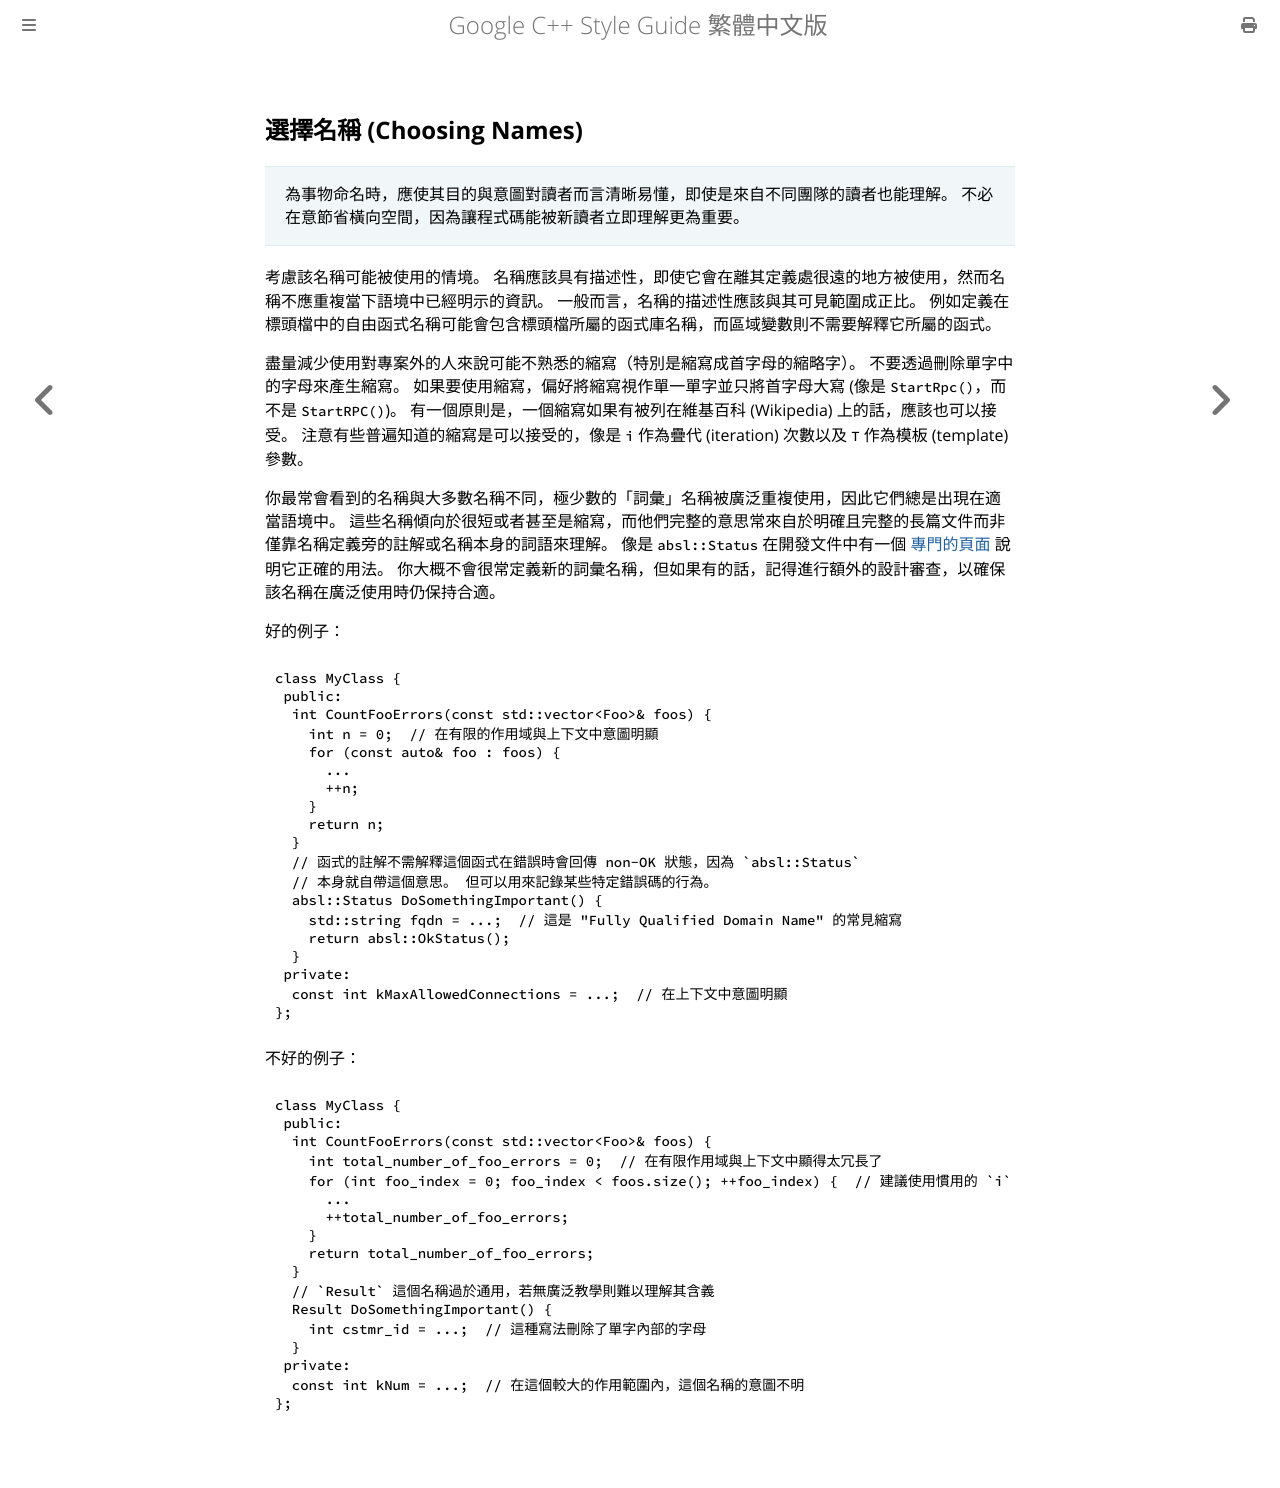

repository: SLMT/google-cpp-style-guide-zh-tw · page: naming/choosing-names.html · generator: mdbook

## 選擇名稱 (Choosing Names)

> 為事物命名時，應使其目的與意圖對讀者而言清晰易懂，即使是來自不同團隊的讀者也能理解。 不必在意節省橫向空間，因為讓程式碼能被新讀者立即理解更為重要。

考慮該名稱可能被使用的情境。 名稱應該具有描述性，即使它會在離其定義處很遠的地方被使用，然而名稱不應重複當下語境中已經明示的資訊。 一般而言，名稱的描述性應該與其可見範圍成正比。 例如定義在標頭檔中的自由函式名稱可能會包含標頭檔所屬的函式庫名稱，而區域變數則不需要解釋它所屬的函式。

盡量減少使用對專案外的人來說可能不熟悉的縮寫（特別是縮寫成首字母的縮略字）。 不要透過刪除單字中的字母來產生縮寫。 如果要使用縮寫，偏好將縮寫視作單一單字並只將首字母大寫 (像是 `StartRpc()`，而不是 `StartRPC()`)。 有一個原則是，一個縮寫如果有被列在維基百科 (Wikipedia) 上的話，應該也可以接受。 注意有些普遍知道的縮寫是可以接受的，像是 `i` 作為疊代 (iteration) 次數以及 `T` 作為模板 (template) 參數。

你最常會看到的名稱與大多數名稱不同，極少數的「詞彙」名稱被廣泛重複使用，因此它們總是出現在適當語境中。 這些名稱傾向於很短或者甚至是縮寫，而他們完整的意思常來自於明確且完整的長篇文件而非僅靠名稱定義旁的註解或名稱本身的詞語來理解。 像是 `absl::Status` 在開發文件中有一個 [專門的頁面](https://abseil.io/docs/cpp/guides/status) 說明它正確的用法。 你大概不會很常定義新的詞彙名稱，但如果有的話，記得進行額外的設計審查，以確保該名稱在廣泛使用時仍保持合適。

好的例子：

```cpp
class MyClass {
 public:
  int CountFooErrors(const std::vector<Foo>& foos) {
    int n = 0;  // 在有限的作用域與上下文中意圖明顯
    for (const auto& foo : foos) {
      ...
      ++n;
    }
    return n;
  }
  // 函式的註解不需解釋這個函式在錯誤時會回傳 non-OK 狀態，因為 `absl::Status` 
  // 本身就自帶這個意思。 但可以用來記錄某些特定錯誤碼的行為。
  absl::Status DoSomethingImportant() {
    std::string fqdn = ...;  // 這是 "Fully Qualified Domain Name" 的常見縮寫
    return absl::OkStatus();
  }
 private:
  const int kMaxAllowedConnections = ...;  // 在上下文中意圖明顯
};
```

不好的例子：

```cpp
class MyClass {
 public:
  int CountFooErrors(const std::vector<Foo>& foos) {
    int total_number_of_foo_errors = 0;  // 在有限作用域與上下文中顯得太冗長了
    for (int foo_index = 0; foo_index < foos.size(); ++foo_index) {  // 建議使用慣用的 `i`
      ...
      ++total_number_of_foo_errors;
    }
    return total_number_of_foo_errors;
  }
  // `Result` 這個名稱過於通用，若無廣泛教學則難以理解其含義
  Result DoSomethingImportant() {
    int cstmr_id = ...;  // 這種寫法刪除了單字內部的字母
  }
 private:
  const int kNum = ...;  // 在這個較大的作用範圍內，這個名稱的意圖不明
};
```
